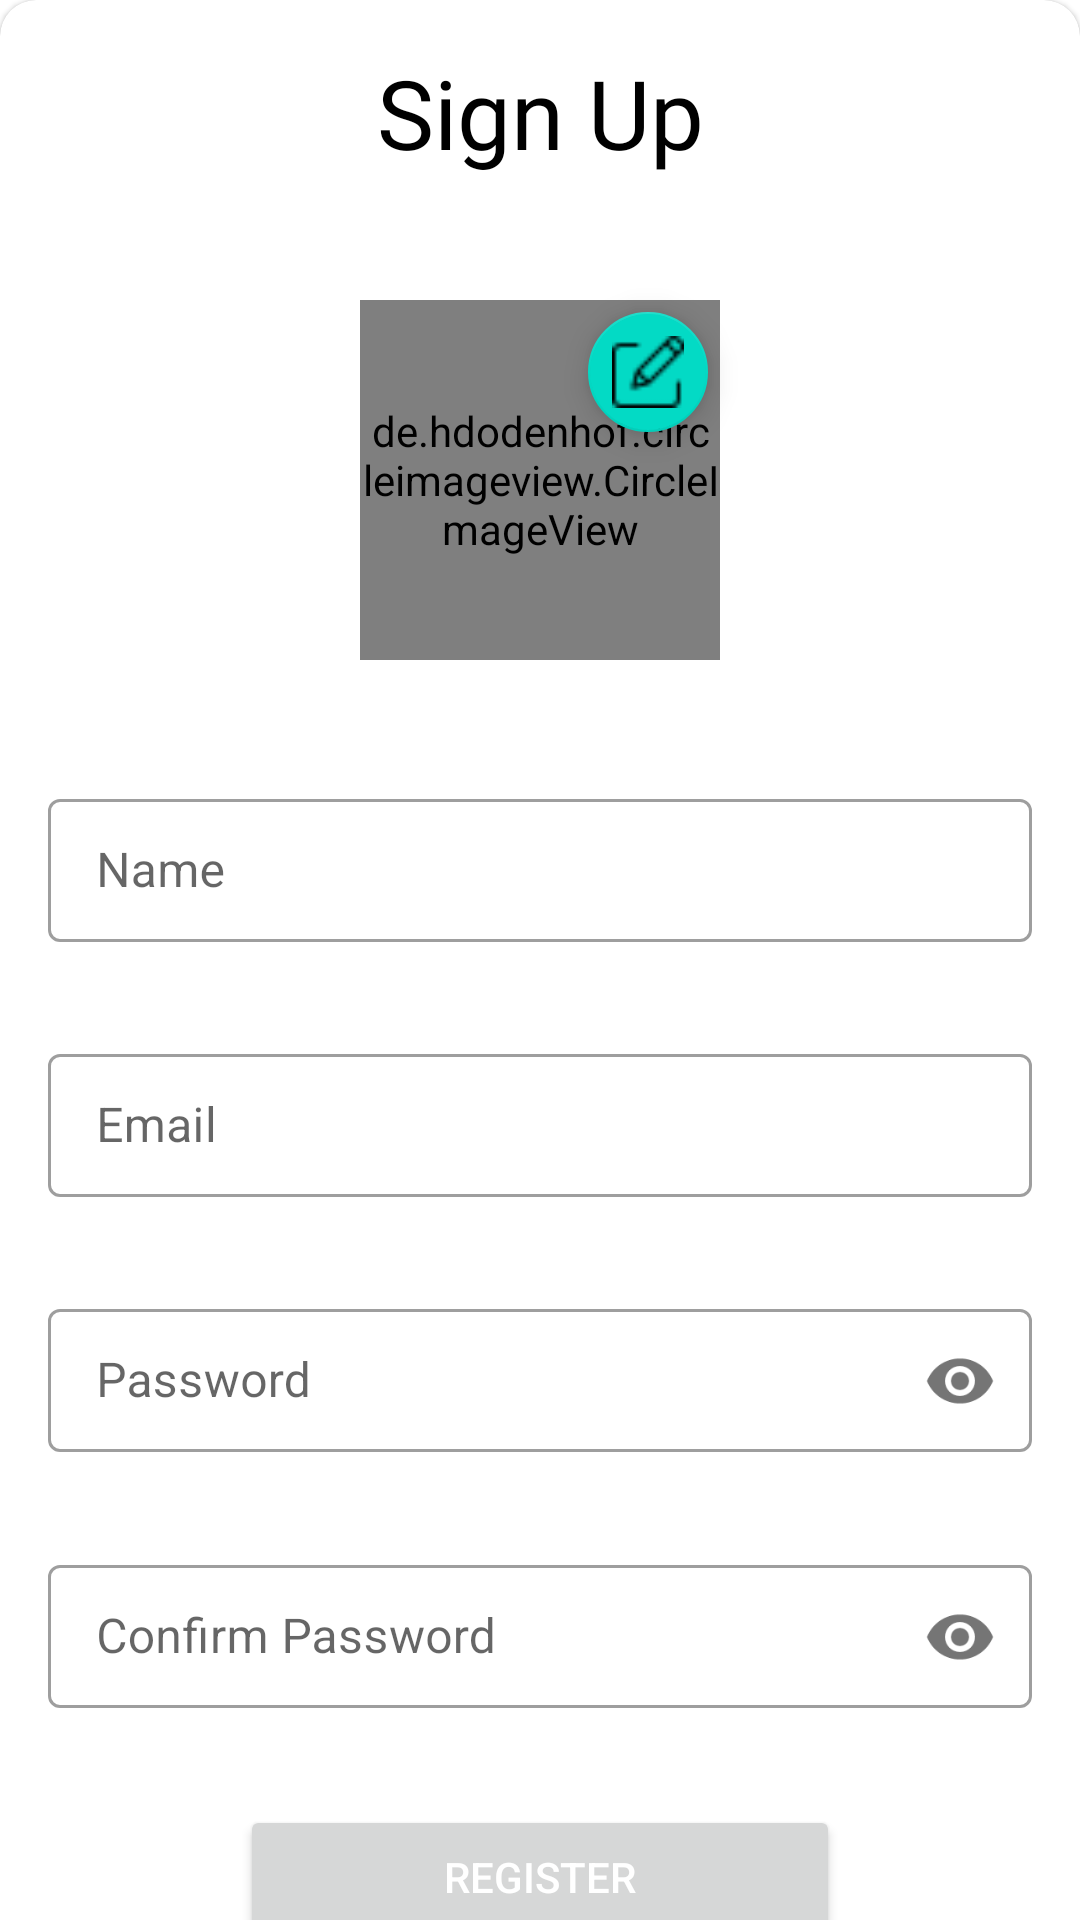

Layout XML and referenced resources for this Android screen:
<!-- AndroidManifest.xml: application theme Theme.Chatapp -->
<!-- res/layout/fragment_signfragment.xml -->
<?xml version="1.0" encoding="utf-8"?>
<androidx.core.widget.NestedScrollView xmlns:android="http://schemas.android.com/apk/res/android"
    xmlns:tools="http://schemas.android.com/tools"
    android:layout_width="match_parent"
    android:layout_height="match_parent"
    xmlns:app="http://schemas.android.com/apk/res-auto"
    tools:context=".fragments.signfragment">





        <com.google.android.material.card.MaterialCardView
        app:cardCornerRadius="12dp"
        android:foreground="?android:attr/selectableItemBackground"
        android:layout_width="match_parent"
        android:layout_height="match_parent"
        android:focusable="true">

            <RelativeLayout
                android:layout_width="match_parent"
                android:layout_height="match_parent">

                <ProgressBar
                    android:id="@+id/bar"
                    android:visibility="invisible"
                    android:layout_width="@dimen/_30sdp"
                    android:layout_centerInParent="true"
                    android:layout_height="@dimen/_30sdp">
                </ProgressBar>



                <LinearLayout
        android:id="@+id/linear"
        android:orientation="vertical"
        android:layout_width="match_parent"
        android:layout_height="match_parent">

        <TextView
            android:layout_width="match_parent"
            android:layout_height="wrap_content"
            android:layout_margin="16dp"
            android:fontFamily="@font/actor"
            android:text="Sign Up"
            android:textColor="@color/black"
            android:textAlignment="center"
            android:textSize="32dp">
        </TextView>

        <RelativeLayout
            android:layout_weight="1.1"
            android:orientation="vertical"
            android:layout_width="match_parent"
            android:layout_height="170dp">
            <de.hdodenhof.circleimageview.CircleImageView
                android:id="@+id/profileimage"
                android:layout_width="120dp"
                android:layout_height="120dp"
                android:layout_centerInParent="true"
                android:src="@drawable/noimage"
                app:civ_border_color="#FFFFFF"
                app:civ_border_width="2dp">
            </de.hdodenhof.circleimageview.CircleImageView>
            <com.google.android.material.floatingactionbutton.FloatingActionButton
                android:layout_width="40dp"
                android:layout_height="40dp"
                app:fabSize="mini"
                android:clickable="true"
                android:layout_alignTop="@id/profileimage"
                android:src="@drawable/editimage"
                android:layout_alignEnd="@+id/profileimage"
                android:layout_marginBottom="100dp"
                android:id="@+id/floatingActionButton">
            </com.google.android.material.floatingactionbutton.FloatingActionButton>
        </RelativeLayout>


        <com.google.android.material.textfield.TextInputLayout
            android:layout_margin="16dp"
            android:hint="Name"
            app:boxBackgroundColor="@color/cardview_light_background"
            android:background="#FFFFFF"
            style="@style/Widget.MaterialComponents.TextInputLayout.OutlinedBox.Dense"
            android:layout_width="match_parent"
            android:layout_height="wrap_content">
            <EditText
                android:inputType="text"
                android:id="@+id/name"
                android:layout_width="match_parent"
                android:layout_height="wrap_content">
            </EditText>
        </com.google.android.material.textfield.TextInputLayout>

        <com.google.android.material.textfield.TextInputLayout
            android:layout_margin="16dp"
            android:hint="Email"
            app:boxBackgroundColor="@color/cardview_light_background"
            android:background="#FFFFFF"
            style="@style/Widget.MaterialComponents.TextInputLayout.OutlinedBox.Dense"
            android:layout_width="match_parent"
            android:layout_height="wrap_content">

            <EditText

                android:inputType="textEmailAddress"
                android:id="@+id/email"
                android:layout_width="match_parent"
                android:layout_height="wrap_content">

            </EditText>

        </com.google.android.material.textfield.TextInputLayout>



        <com.google.android.material.textfield.TextInputLayout
            android:layout_margin="16dp"
            app:passwordToggleEnabled="true"
            android:hint="Password"
            app:boxBackgroundColor="@color/cardview_light_background"
            android:background="#FFFFFF"
            style="@style/Widget.MaterialComponents.TextInputLayout.OutlinedBox.Dense"
            android:layout_width="match_parent"
            android:layout_height="wrap_content">

            <EditText


                android:inputType="textPassword"
                android:id="@+id/password"
                android:layout_width="match_parent"
                android:layout_height="wrap_content">

            </EditText>

        </com.google.android.material.textfield.TextInputLayout>



        <com.google.android.material.textfield.TextInputLayout
            android:layout_margin="16dp"
            android:hint="Confirm Password"
            app:passwordToggleEnabled="true"
            app:boxBackgroundColor="@color/cardview_light_background"
            android:background="#FFFFFF"
            style="@style/Widget.MaterialComponents.TextInputLayout.OutlinedBox.Dense"
            android:layout_width="match_parent"
            android:layout_height="wrap_content">

            <EditText


                android:inputType="textPassword"
                android:id="@+id/confirm_password"
                android:layout_width="match_parent"
                android:layout_height="wrap_content">

            </EditText>


        </com.google.android.material.textfield.TextInputLayout>

        <Button
            android:text="Register"
            android:layout_margin="16dp"
            app:cornerRadius="12dp"
            android:id="@+id/register"
            android:layout_gravity="center"
            android:textColor="#ffffff"
            android:layout_width="200dp"
            android:layout_height="wrap_content">

        </Button>

    </LinearLayout>
            </RelativeLayout>
    </com.google.android.material.card.MaterialCardView>



</androidx.core.widget.NestedScrollView>
<!-- resources referenced by this layout -->
<resources>
  <!-- drawable editimage: png bitmap (drawable, 409 bytes) -->
  <style name="Theme.Chatapp" parent="Theme.MaterialComponents.DayNight.NoActionBar">
          
          <item name="colorPrimary">#9864e7</item>
          <item name="colorPrimaryVariant">#9864e7</item>
          <item name="colorOnPrimary">@color/white</item>
          
          <item name="colorSecondary">@color/teal_200</item>
          <item name="colorSecondaryVariant">@color/teal_700</item>
          <item name="colorOnSecondary">@color/black</item>
          
          <item name="android:statusBarColor" tools:targetApi="l">?attr/colorPrimaryVariant</item>
          
      </style>
  <!-- not gathered from this repository: default colours our renderer supplied (Android Studio template values) -->
  <color name="teal_200">#FF03DAC5</color>
  <color name="teal_700">#FF018786</color>
  <color name="black">#FF000000</color>
  <color name="white">#FFFFFFFF</color>
</resources>
